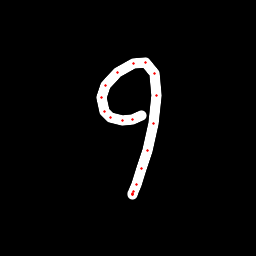

The table this chart was drawn from, first rows:
x, y, hover, eod
141.9, 115.4, 0.0, 0.0
132.3, 119.6, 0.0, 0.0
122.4, 120.8, 0.0, 0.0
110.9, 117.8, 0.0, 0.0
104, 111.5, 0.0, 0.0
101.7, 97.74, 0.0, 0.0
105.2, 85.2, 0.0, 0.0
117.5, 72.03, 0.0, 0.0
133.8, 63.7, 0.0, 0.0
145.2, 62.92, 0.0, 0.0
154.6, 73.87, 0.0, 0.0
156.3, 95.19, 0.0, 0.0
153.1, 123.5, 0.0, 0.0
147.2, 150.3, 0.0, 0.0
141.4, 168.4, 0.0, 0.0
136.2, 184.7, 0.0, 0.0
133.5, 191.9, 0.0, 0.0
132.7, 194.6, 0.0, 0.0
132.7, 194.5, 0.0, 0.0
132.9, 193.3, 0.0, 1.0
